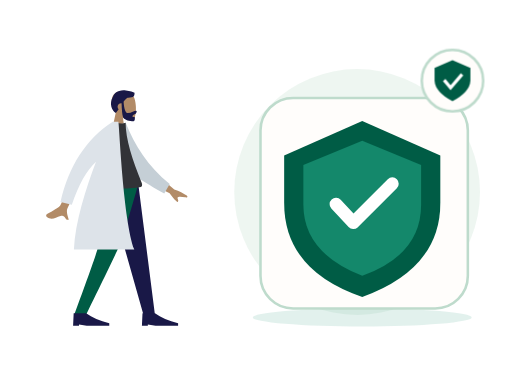
t = 0.00 s
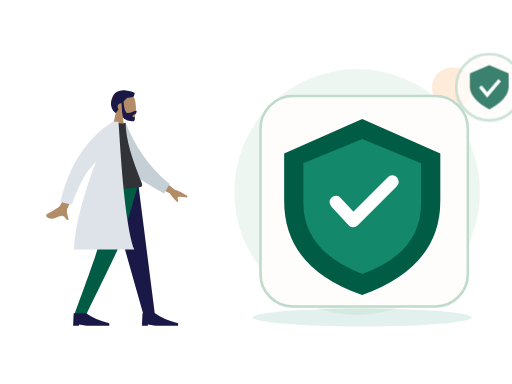
t = 0.70 s
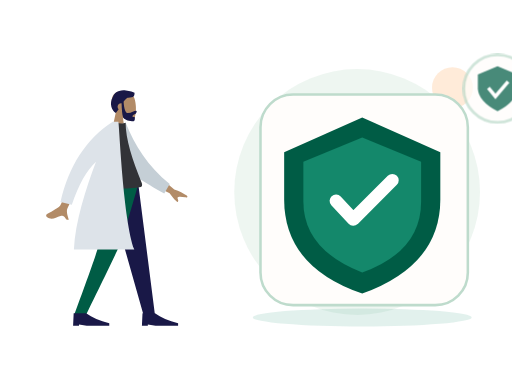
t = 1.05 s
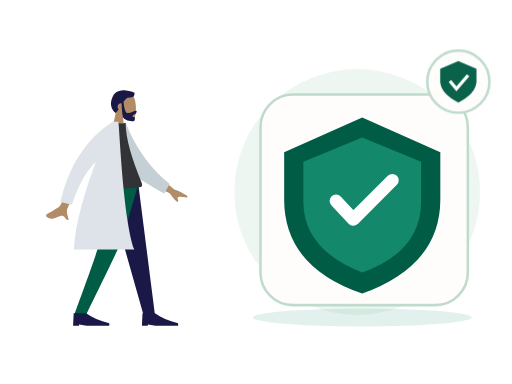
t = 1.75 s
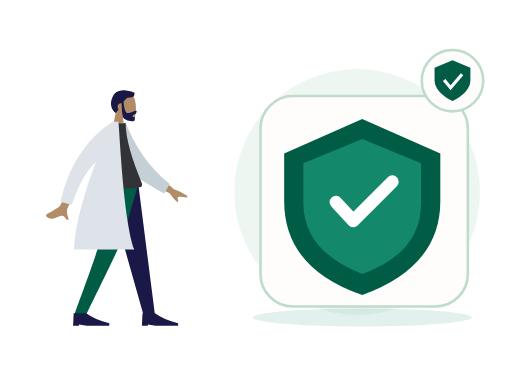
t = 2.10 s
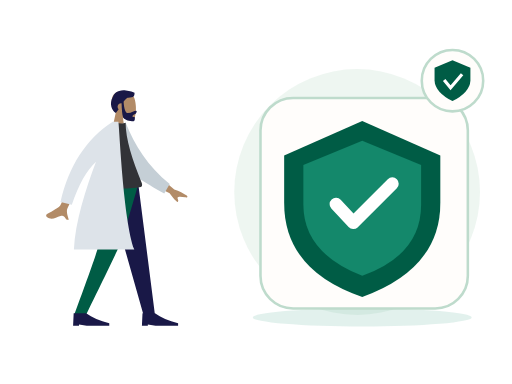
t = 2.80 s

The animated SVG that drew these frames (rendered in a browser with its animation timeline set to each time). Animation: 2 CSS @keyframes rules; one cycle of 2.80 s.

<?xml version="1.0" encoding="UTF-8"?>
<svg xmlns="http://www.w3.org/2000/svg" xmlns:xlink="http://www.w3.org/1999/xlink" width="800" height="600" viewBox="0 0 800 600" role="img" aria-labelledby="zil-170-title zil-170-desc" data-illustration="ZIL-170" data-base="BASE-PHARMACY" data-theme="light" data-motion="on" data-requires-business-state="true" data-status="REVUE_VISUELLE_REQUISE">
<title id="zil-170-title">Pharmacie disponible</title><desc id="zil-170-desc">Illustration Zamurek. Géométrie vectorielle native. Famille BASE-PHARMACY. Sources Humaaans / IRA Design lorsque présentes. Pas de preuve transactionnelle.</desc>
<style><![CDATA[#zil-170-seal{transform-box:fill-box;transform-origin:center;animation:zil-170-hint 2s ease-in-out 1}#zil-170-device{transform-box:fill-box;transform-origin:center;animation:zil-170-float 2.8s ease-in-out 1}@keyframes zil-170-hint{0%,100%{scale:1;opacity:1}50%{scale:1.1;opacity:.72}}@keyframes zil-170-float{0%,100%{translate:0 0}50%{translate:0 -6px}}@media(prefers-reduced-motion:reduce){*{animation:none!important;transition:none!important}}]]></style>
<g id="zil-170-background" data-layer="decor">
<circle cx="558" cy="300" r="192" fill="#EAF4EE" opacity=".81"/>
<ellipse cx="566" cy="496" rx="171" ry="14" fill="#14886B" opacity=".12"/>
<circle cx="707" cy="137" r="32" fill="#FF8A1E" opacity=".17"/>
<path d="M701 218l10 16 16 10-16 10-10 16-10-16-16-10 16-10z" fill="#D21868" opacity=".25"/></g>
<g id="zil-170-person" data-upstream="Humaaans" data-source="standing-11.svg"><svg x="9" y="89" width="355" height="445" viewBox="0 0 380 480" overflow="visible">
    
    <title>humaaans/standing-11</title>
    <desc>Created with Sketch.</desc>
    <g id="zil-170-person-node-0" data-part="part" stroke="none" stroke-width="1" fill="none" fill-rule="evenodd">
        <g id="zil-170-person-node-1" data-part="part" transform="translate(40.000000, 27.000000)">
            <g id="zil-170-person-node-2" data-part="head" transform="translate(82.000000, 0.000000)">
                <g id="zil-170-person-node-3" data-part="head" stroke-width="1" transform="translate(54.000000, 31.000000)" fill="#B28B67">
                    <path d="M8.26227388,34.4901268 C3.65436435,29.0813759 0.535634794,22.4528771 1.05677633,15.0254539 C2.55833022,-6.37502057 32.3485306,-1.66718886 38.1433414,9.13393292 C43.9381521,19.9350547 43.249578,47.3329958 35.7603014,49.2634576 C32.7735882,50.033323 26.4110012,48.1474609 19.935372,44.244306 L24,73 L0,73 L8.26227388,34.4901268 Z"></path>
                </g>
                <path d="M75.1353054,48.388929 C76.0539893,61.1861055 78.4841513,67.5846937 82.4257914,67.5846937 C88.3385979,67.5846937 93.355194,63.8310443 95.9495915,63.8310443 C97.8408192,63.8310443 97.4185661,66.1977405 96.1649615,67.9524776 C95.1306973,69.4001921 90.0939174,70.7956158 90.0939174,73.0400595 C90.0939174,75.2845031 94.0733913,73.5481008 94.0733913,74.8792364 C94.0733913,77.0810973 94.7727779,81.2209894 90.9512241,81.2209894 C87.0836843,81.2209894 75.9947625,79.8115837 74.0944216,74.0714721 C72.8679972,70.366972 72.0750257,62.6905548 71.7155071,51.0422204 C71.4808897,51.0143412 71.2421196,51 71,51 C67.6862915,51 65,53.6862915 65,57 C65,58.6822183 65.6922919,60.2027431 66.807515,61.292214 C65.4191964,63.2518162 63.8632894,65.2988831 62.0803863,67.4111902 C55.3824054,63.3926741 50.4121226,51.6289713 56.9604861,40.3282783 C58.7704744,34.7922446 62.8680346,31.8352408 67.7073518,30.4622091 C71.6274481,28.8224203 75.6968791,28.6375327 79.1320584,29.6205713 C85.8659611,30.1981637 91.8790132,32.2515132 93.5831606,33.4709469 C93.5831606,39.8461712 92.3478701,41.7376815 81.7968056,41.5709519 C79.204238,42.9401362 77.2112029,45.2978697 75.1353054,48.388929 Z" id="zil-170-person-node-4" data-part="part" fill="#191847"></path>
            </g>
            <g id="zil-170-person-node-5" data-part="legs" transform="translate(0.000000, 187.000000)">
                <polygon id="zil-170-person-node-6" data-part="part" fill="#191847" points="128 9.9475983e-14 164.254962 127.226909 190.706957 221 210 221 181.890974 9.9475983e-14"></polygon>
                <path d="M118.304342,0 C117.465768,65.5742244 114.606247,101.340188 113.725779,107.297892 C112.845311,113.255595 99.5321718,151.156298 73.7863613,221 L93.7726468,221 C126.549033,153.996902 144.845651,116.096199 148.662499,107.297892 C152.479348,98.4995844 164.258515,62.7336205 182,0 L118.304342,0 Z" id="zil-170-person-node-7" data-part="part" fill="#005C45"></path>
                <g id="zil-170-person-node-8" data-part="part" transform="translate(72.000000, 199.000000)" fill="#191847">
                    <path d="M0,40 L1,19 L22,19 C31.9576033,26 44.9576033,31.6666667 61,36 L61,40 L23,40 L10,38 L10,40 L0,40 Z" id="zil-170-person-node-9" data-part="part"></path>
                </g>
                <g id="zil-170-person-node-10" data-part="part" transform="translate(188.000000, 199.000000)" fill="#191847">
                    <path d="M0,40 L1,19 L22,19 C31.9576033,26 44.9576033,31.6666667 61,36 L61,40 L23,40 L10,38 L10,40 L0,40 Z" id="zil-170-person-node-11" data-part="part"></path>
                </g>
            </g>
            <g id="zil-170-person-node-12" data-part="body" transform="translate(22.000000, 82.000000)">
                <path d="M190.358872,88.6100216 L220.545493,114.201672 C229.013042,117.13396 236.02085,120.535571 241.568917,124.406506 C242.849565,125.748514 244.32618,128.3882 238.68408,127.555307 C233.04198,126.722415 227.069879,126.100082 226.151873,127.980187 C225.233867,129.860292 228.504819,132.414187 226.740072,134.914152 C225.563574,136.580795 220.885448,131.868337 212.705694,120.776779 L182.108696,105.506639 L190.358872,88.6100216 Z M53.6671405,77.5359191 L71.3789189,80.1081345 C52.3668948,121.357659 42.1743233,143.172797 40.8012044,145.553548 C37.7116869,150.910237 41.3451669,160.240318 42.7655846,165.17944 C35.5871864,167.252341 37.8797238,156.161524 28.8030963,158.927786 C20.5183715,161.452702 13.6817028,167.176559 5.47644547,160.370261 C4.4676573,159.533467 3.61787693,156.797168 6.82426992,155.202852 C14.8125642,151.230829 26.541227,143.962534 28.3644086,141.283781 C30.8506424,137.630823 39.2848864,116.381535 53.6671405,77.5359191 Z" id="zil-170-person-node-13" data-part="part" fill="#B28B67"></path>
                <path d="M122.979272,9.21054221 L133.596123,4.63843187 C151.668356,40.3896079 176.923065,74.3010145 216.52753,101.346035 L208.768287,117.911928 C174.615844,101.621394 142.570612,89.4491188 127.58307,61.8321985 C122.552864,52.5632462 123.64558,20.7613641 122.979272,9.21054221 Z" id="zil-170-person-node-14" data-part="part" fill="#C5CFD6" transform="translate(169.753401, 61.275180) rotate(5.000000) translate(-169.753401, -61.275180) "></path>
                <path d="M90,110 C121.438326,113.333333 146.183737,113.333333 164.236234,110 C166.472817,109.587022 166.825667,105.842388 165.788454,103.300966 C149.636353,63.7244027 138.560302,29.1916266 138.560302,1.70263734 C135.596594,3.1967882 130.409827,3.42070538 123,2.37438888 C103.086202,30.7026762 93.9325378,63.2061447 90,110 Z" id="zil-170-person-node-15" data-part="part" fill="#323337"></path>
                <path d="M118.049397,6.01740879e-14 L126.348425,5.5067062e-14 C128.280769,11.364871 134.375512,165.262588 153.190593,215.605966 L51.3853184,215.605966 C53.5924278,169.487243 71.0028709,114.087392 88.6398091,67.7283096 C73.0444357,81.9994875 59.4517855,106.180947 47.8618586,140.272687 L28.7926212,135.377648 C42.9712244,74.2810826 72.1224478,29.374879 116.246291,0.659036861 C116.341837,0.438307691 116.436936,0.218626329 116.531583,6.10622664e-14 L117.266004,6.06181771e-14 C117.53632,-0.173493435 117.807193,-0.346385506 118.078622,-0.518676213 L118.049397,6.1284311e-14 Z" id="zil-170-person-node-16" data-part="part" fill="#DDE3E9"></path>
            </g>
        </g>
    </g>
</svg></g>
<g id="zil-170-device" data-layer="object" transform="translate(407 153)">
<rect x="0" y="0" width="324" height="329" rx="51" fill="#FFFDFB" stroke="#BEDBCC" stroke-width="4"/>
<g id="zil-170-object-geometry" transform="translate(1 16)"><path d="M158 20l122 54v74q0 103-122 147Q36 253 36 148V74z" fill="#005C45"/><path d="M158 51l92 38v62q0 78-92 111-92-36-92-111V89z" fill="#14886B"/><path d="M117 150l27 29 61-61" stroke="#FFFFFF" stroke-width="20" stroke-linecap="round" stroke-linejoin="round" fill="none"/></g>
</g>

<g id="zil-170-seal" data-layer="contextual-accessory" transform="translate(707 126)">
<circle r="48" fill="#FFFDFB" stroke="#BEDBCC" stroke-width="4"/>
<g id="zil-170-context-symbol"><path d="M0-32l28 12v20Q27 18 0 32-27 18-28 0v-20z" fill="#005C45"/><path d="M-13-1l10 12 18-21" stroke="#FFFFFF" stroke-width="5" fill="none"/></g></g>
</svg>
